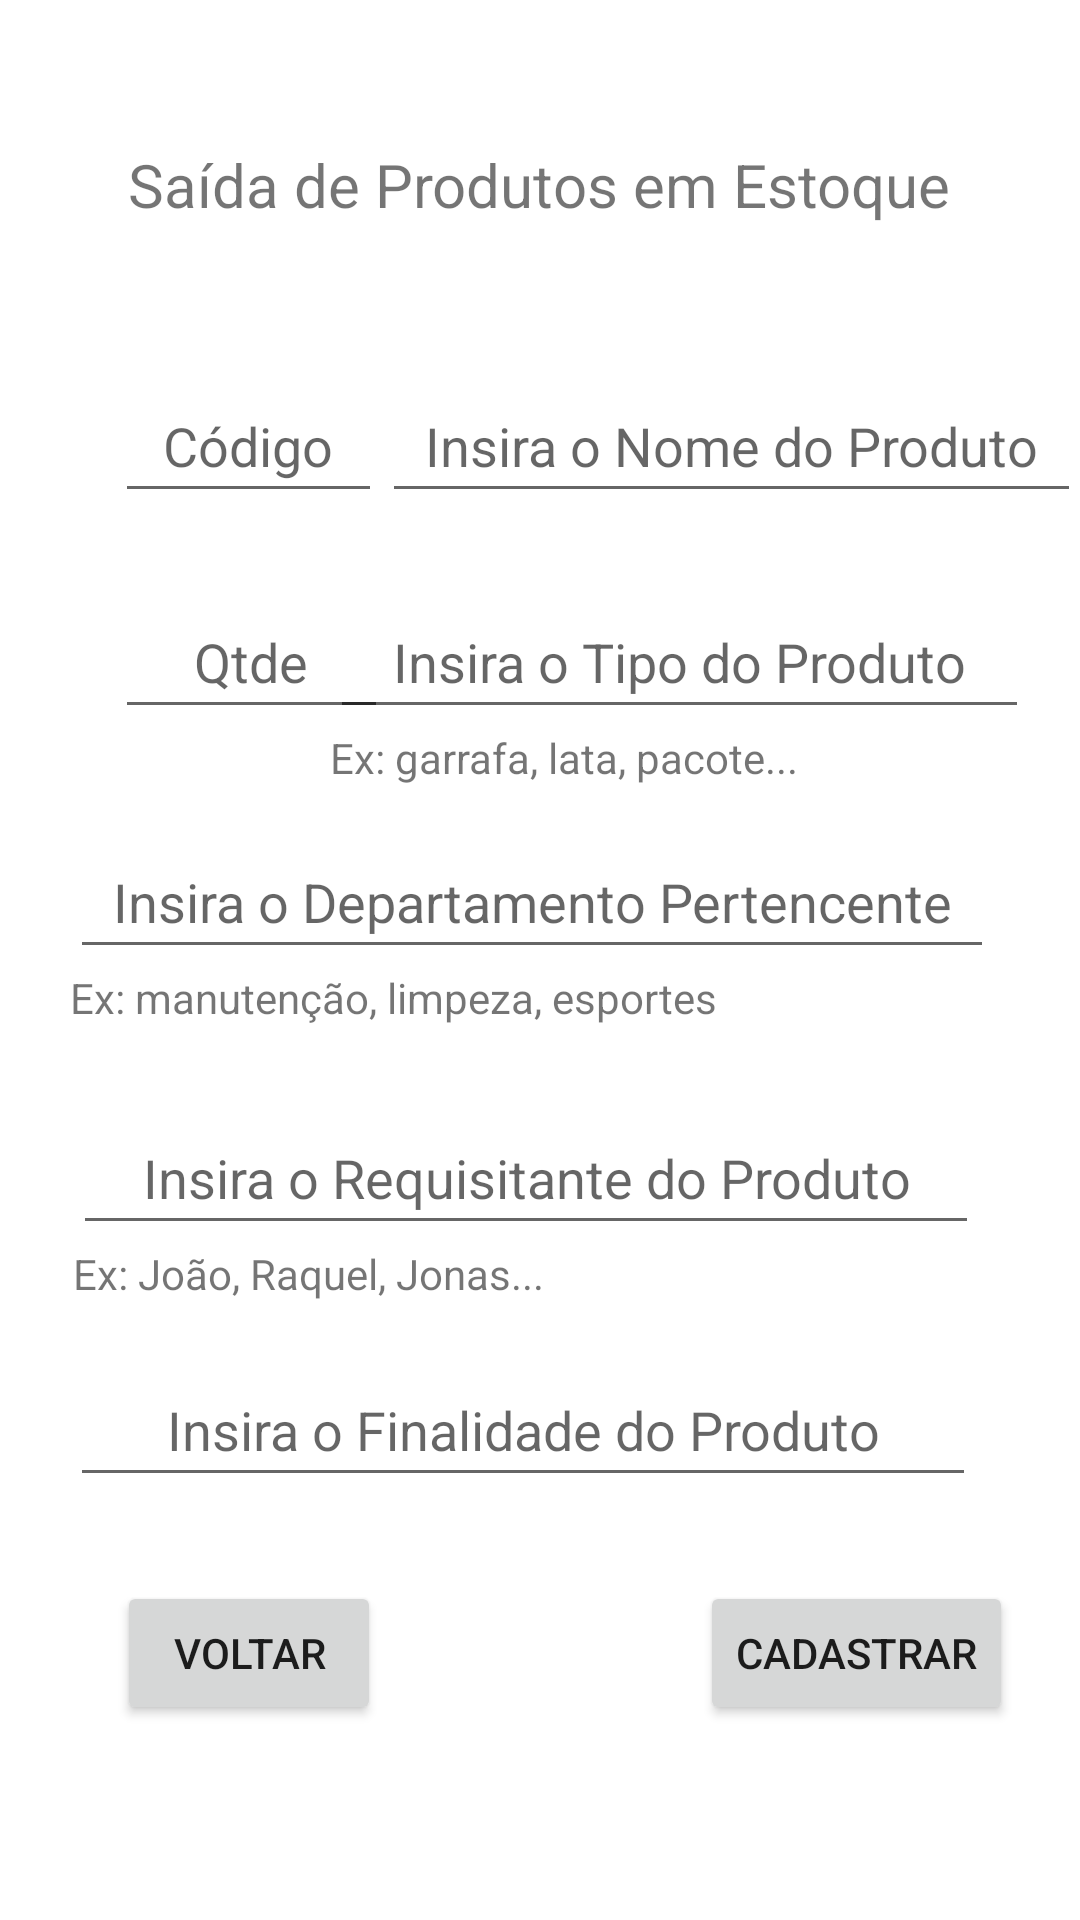

This screen was rendered from an Android layout file. Write that file and the resources it references.
<!-- AndroidManifest.xml: application theme Theme.ControleDeAlmoxarifado -->
<!-- res/layout/activity_saida.xml -->
<?xml version="1.0" encoding="utf-8"?>
<androidx.constraintlayout.widget.ConstraintLayout xmlns:android="http://schemas.android.com/apk/res/android"
    xmlns:app="http://schemas.android.com/apk/res-auto"
    xmlns:tools="http://schemas.android.com/tools"
    android:layout_width="match_parent"
    android:layout_height="match_parent"
    tools:context=".CadastrarActivity">

    <TextView
        android:id="@+id/textViewTituloSaida"
        android:layout_width="wrap_content"
        android:layout_height="wrap_content"
        android:layout_marginTop="48dp"
        android:text="Saída de Produtos em Estoque"
        android:textAlignment="center"
        android:textSize="20dp"
        app:layout_constraintEnd_toEndOf="parent"
        app:layout_constraintHorizontal_bias="0.498"
        app:layout_constraintStart_toStartOf="parent"
        app:layout_constraintTop_toTopOf="parent" />

    <EditText
        android:id="@+id/editTextCodigo"
        android:layout_width="89dp"
        android:layout_height="48dp"
        android:layout_marginTop="48dp"
        android:ems="10"
        android:hint="Código"
        android:inputType="number"
        android:textAlignment="center"
        app:layout_constraintEnd_toEndOf="parent"
        app:layout_constraintHorizontal_bias="0.142"
        app:layout_constraintStart_toStartOf="parent"
        app:layout_constraintTop_toBottomOf="@+id/textViewTituloSaida"
        tools:ignore="SpeakableTextPresentCheck" />

    <EditText
        android:id="@+id/editTextNome"
        android:layout_width="233dp"
        android:layout_height="48dp"
        android:layout_marginTop="48dp"
        android:ems="10"
        android:hint="Insira o Nome do Produto"
        android:inputType="text"
        android:textAlignment="center"
        app:layout_constraintEnd_toEndOf="parent"
        app:layout_constraintHorizontal_bias="0.441"
        app:layout_constraintStart_toEndOf="@+id/editTextCodigo"
        app:layout_constraintTop_toBottomOf="@+id/textViewTituloSaida" />

    <EditText
        android:id="@+id/editTextQuantidade"
        android:layout_width="91dp"
        android:layout_height="48dp"
        android:layout_marginTop="24dp"
        android:ems="10"
        android:hint="Qtde"
        android:inputType="number"
        android:textAlignment="center"
        app:layout_constraintEnd_toEndOf="parent"
        app:layout_constraintHorizontal_bias="0.143"
        app:layout_constraintStart_toStartOf="parent"
        app:layout_constraintTop_toBottomOf="@+id/editTextCodigo" />

    <EditText
        android:id="@+id/editTextTipo"
        android:layout_width="233dp"
        android:layout_height="48dp"
        android:layout_marginTop="24dp"
        android:ems="10"
        android:hint="Insira o Tipo do Produto"
        android:inputType="text"
        android:textAlignment="center"
        app:layout_constraintEnd_toEndOf="parent"
        app:layout_constraintHorizontal_bias="0.865"
        app:layout_constraintStart_toStartOf="parent"
        app:layout_constraintTop_toBottomOf="@+id/editTextNome" />

    <TextView
        android:id="@+id/textViewExemploTipoSaida"
        android:layout_width="wrap_content"
        android:layout_height="wrap_content"
        android:text="Ex: garrafa, lata, pacote..."
        app:layout_constraintEnd_toEndOf="@+id/editTextTipo"
        app:layout_constraintHorizontal_bias="0.0"
        app:layout_constraintStart_toStartOf="@+id/editTextTipo"
        app:layout_constraintTop_toBottomOf="@+id/editTextTipo" />

    <EditText
        android:id="@+id/editTextDepartamento"
        android:layout_width="308dp"
        android:layout_height="48dp"
        android:layout_marginTop="32dp"
        android:ems="10"
        android:hint="Insira o Departamento Pertencente"
        android:inputType="text"
        android:textAlignment="center"
        app:layout_constraintEnd_toEndOf="parent"
        app:layout_constraintHorizontal_bias="0.446"
        app:layout_constraintStart_toStartOf="parent"
        app:layout_constraintTop_toBottomOf="@+id/editTextTipo" />

    <TextView
        android:id="@+id/textViewExemploDepartamentoSaida"
        android:layout_width="wrap_content"
        android:layout_height="wrap_content"
        android:text="Ex: manutenção, limpeza, esportes"
        app:layout_constraintEnd_toEndOf="@+id/editTextDepartamento"
        app:layout_constraintHorizontal_bias="0.0"
        app:layout_constraintStart_toStartOf="@+id/editTextDepartamento"
        app:layout_constraintTop_toBottomOf="@+id/editTextDepartamento" />

    <EditText
        android:id="@+id/editTextRequisitante"
        android:layout_width="302dp"
        android:layout_height="48dp"
        android:layout_marginTop="44dp"
        android:ems="10"
        android:hint="Insira o Requisitante do Produto"
        android:inputType="text"
        android:textAlignment="center"
        app:layout_constraintEnd_toEndOf="parent"
        app:layout_constraintHorizontal_bias="0.422"
        app:layout_constraintStart_toStartOf="parent"
        app:layout_constraintTop_toBottomOf="@+id/editTextDepartamento" />

    <TextView
        android:id="@+id/textViewExemploRequisitante"
        android:layout_width="wrap_content"
        android:layout_height="wrap_content"
        android:text="Ex: João, Raquel, Jonas..."
        app:layout_constraintEnd_toEndOf="@+id/editTextRequisitante"
        app:layout_constraintHorizontal_bias="0.0"
        app:layout_constraintStart_toStartOf="@+id/editTextRequisitante"
        app:layout_constraintTop_toBottomOf="@+id/editTextRequisitante" />

    <EditText
        android:id="@+id/editTextFinalidade"
        android:layout_width="302dp"
        android:layout_height="48dp"
        android:layout_marginTop="36dp"
        android:ems="10"
        android:hint="Insira o Finalidade do Produto"
        android:inputType="text"
        android:textAlignment="center"
        app:layout_constraintEnd_toEndOf="parent"
        app:layout_constraintHorizontal_bias="0.403"
        app:layout_constraintStart_toStartOf="parent"
        app:layout_constraintTop_toBottomOf="@+id/editTextRequisitante" />

    <Button
        android:id="@+id/buttonCadastrarSaida"
        android:layout_width="wrap_content"
        android:layout_height="wrap_content"
        android:layout_marginTop="28dp"
        android:text="Cadastrar"
        app:layout_constraintEnd_toEndOf="parent"
        app:layout_constraintHorizontal_bias="0.912"
        app:layout_constraintStart_toStartOf="parent"
        app:layout_constraintTop_toBottomOf="@+id/editTextFinalidade" />

    <Button
        android:id="@+id/buttonVoltar"
        android:layout_width="wrap_content"
        android:layout_height="wrap_content"
        android:layout_marginTop="28dp"
        android:text="Voltar"
        app:layout_constraintEnd_toEndOf="parent"
        app:layout_constraintHorizontal_bias="0.143"
        app:layout_constraintStart_toStartOf="parent"
        app:layout_constraintTop_toBottomOf="@+id/editTextFinalidade" />

</androidx.constraintlayout.widget.ConstraintLayout>
<!-- resources referenced by this layout -->
<resources>
  <style name="Theme.ControleDeAlmoxarifado" parent="Theme.MaterialComponents.DayNight.DarkActionBar">
          
          <item name="colorPrimary">@color/purple_500</item>
          <item name="colorPrimaryVariant">@color/purple_700</item>
          <item name="colorOnPrimary">@color/white</item>
          
          <item name="colorSecondary">@color/teal_200</item>
          <item name="colorSecondaryVariant">@color/teal_700</item>
          <item name="colorOnSecondary">@color/black</item>
          
          <item name="android:statusBarColor" tools:targetApi="l">?attr/colorPrimaryVariant</item>
          
      </style>
  <!-- not gathered from this repository: default colours our renderer supplied (Android Studio template values) -->
  <color name="purple_500">#FF6200EE</color>
  <color name="purple_700">#FF3700B3</color>
  <color name="teal_200">#FF03DAC5</color>
  <color name="teal_700">#FF018786</color>
  <color name="black">#FF000000</color>
  <color name="white">#FFFFFFFF</color>
</resources>
